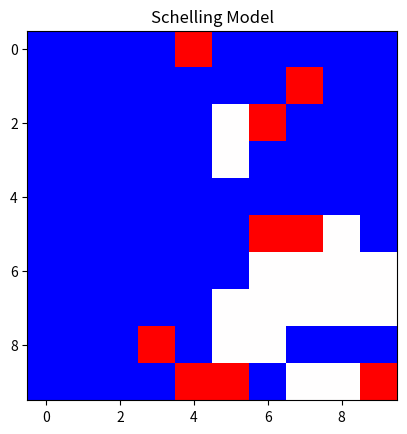

Write the Python code that produced this figure.
#ASTARI RAIHANAH

#LAB 9b - Data and Programming for Public Policy I (Python Track)
#9b assignment:
#Create your own github repo
#Add a .py file
#Create a simple version of an agent based simulation, based on the code in the last lecture, and the github repo linked at the end
#1. Create an Agent class
#2. Create a World class
#3. Initialize the world
#4. Create a loop
#Ask each agent in sequence to find an empty patch
#Move the agent to the empty patch
#5. End
#Keep it simple (small grid, small number of agents, small number of loops), and utilize the code from the more complex example given in lecture.

# Part 1: Create an 'Agent' Class
class Agent:
    def __init__(self, id, x, y, color, same_preference):
        self.id = id
        self.x = x
        self.y = y
        self.color = color
        self.same_preference = same_preference

    def move(self, world):
        if not self.am_i_happy(world):
            new_x, new_y = world.find_vacant()
            if new_x is not None and new_y is not None:
                world.grid[self.y][self.x] = None
                self.x = new_x
                self.y = new_y
                world.grid[new_y][new_x] = self

    def am_i_happy(self, world):
        neighbors = self.locate_neighbors(world)
        same_count = sum(1 for neighbor in neighbors if neighbor and neighbor.color == self.color)
        return same_count >= self.same_preference

    def locate_neighbors(self, world):
        neighbors = []
        for dy in [-1, 0, 1]:
            for dx in [-1, 0, 1]:
                if dx == 0 and dy == 0:
                    continue
                nx, ny = self.x + dx, self.y + dy
                if 0 <= nx < world.width and 0 <= ny < world.height:
                    neighbors.append(world.grid[ny][nx])
        return neighbors


# Part 2: Create a 'World' Class
import random
import matplotlib.pyplot as plt
import numpy as np

class World:
    def __init__(self, width, height, num_agents, same_preference):
        self.width = width
        self.height = height
        self.grid = [[None for _ in range(width)] for _ in range(height)]
        self.agents = []
        self.same_preference = same_preference
        self.init_world(num_agents)

    def build_grid(self):
        return [[None for _ in range(self.width)] for _ in range(self.height)]

    def build_agents(self, num_agents):
        for i in range(num_agents):
            while True:
                x = random.randint(0, self.width - 1)
                y = random.randint(0, self.height - 1)
                if self.grid[y][x] is None:
                    color = random.choice(['red', 'blue'])
                    agent = Agent(i, x, y, color, self.same_preference)
                    self.grid[y][x] = agent
                    self.agents.append(agent)
                    break

    def init_world(self, num_agents):
        self.grid = self.build_grid()
        self.build_agents(num_agents)

    def find_vacant(self):
        empty_patches = [(x, y) for x in range(self.width) for y in range(self.height) if self.grid[y][x] is None]
        return random.choice(empty_patches) if empty_patches else (None, None)

    def report_integration(self):
        self.display()

    def display(self):
        grid_colors = np.full((self.height, self.width), -1)
        for y in range(self.height):
            for x in range(self.width):
                if self.grid[y][x]:
                    grid_colors[y][x] = 1 if self.grid[y][x].color == 'red' else 0

        plt.imshow(grid_colors, cmap='bwr', interpolation='nearest')
        plt.title("Schelling Model")
        plt.show()

    def run(self):
        num_steps = 10
        for step in range(num_steps):
            for agent in self.agents:
                agent.move(self)
            self.report_integration()

# Part 3: Execute the Simulation
def main():
    width = 10
    height = 10
    num_agents = 25
    same_preference = 3

    world = World(width, height, num_agents, same_preference)
    world.run()

if __name__ == "__main__":
    main()
